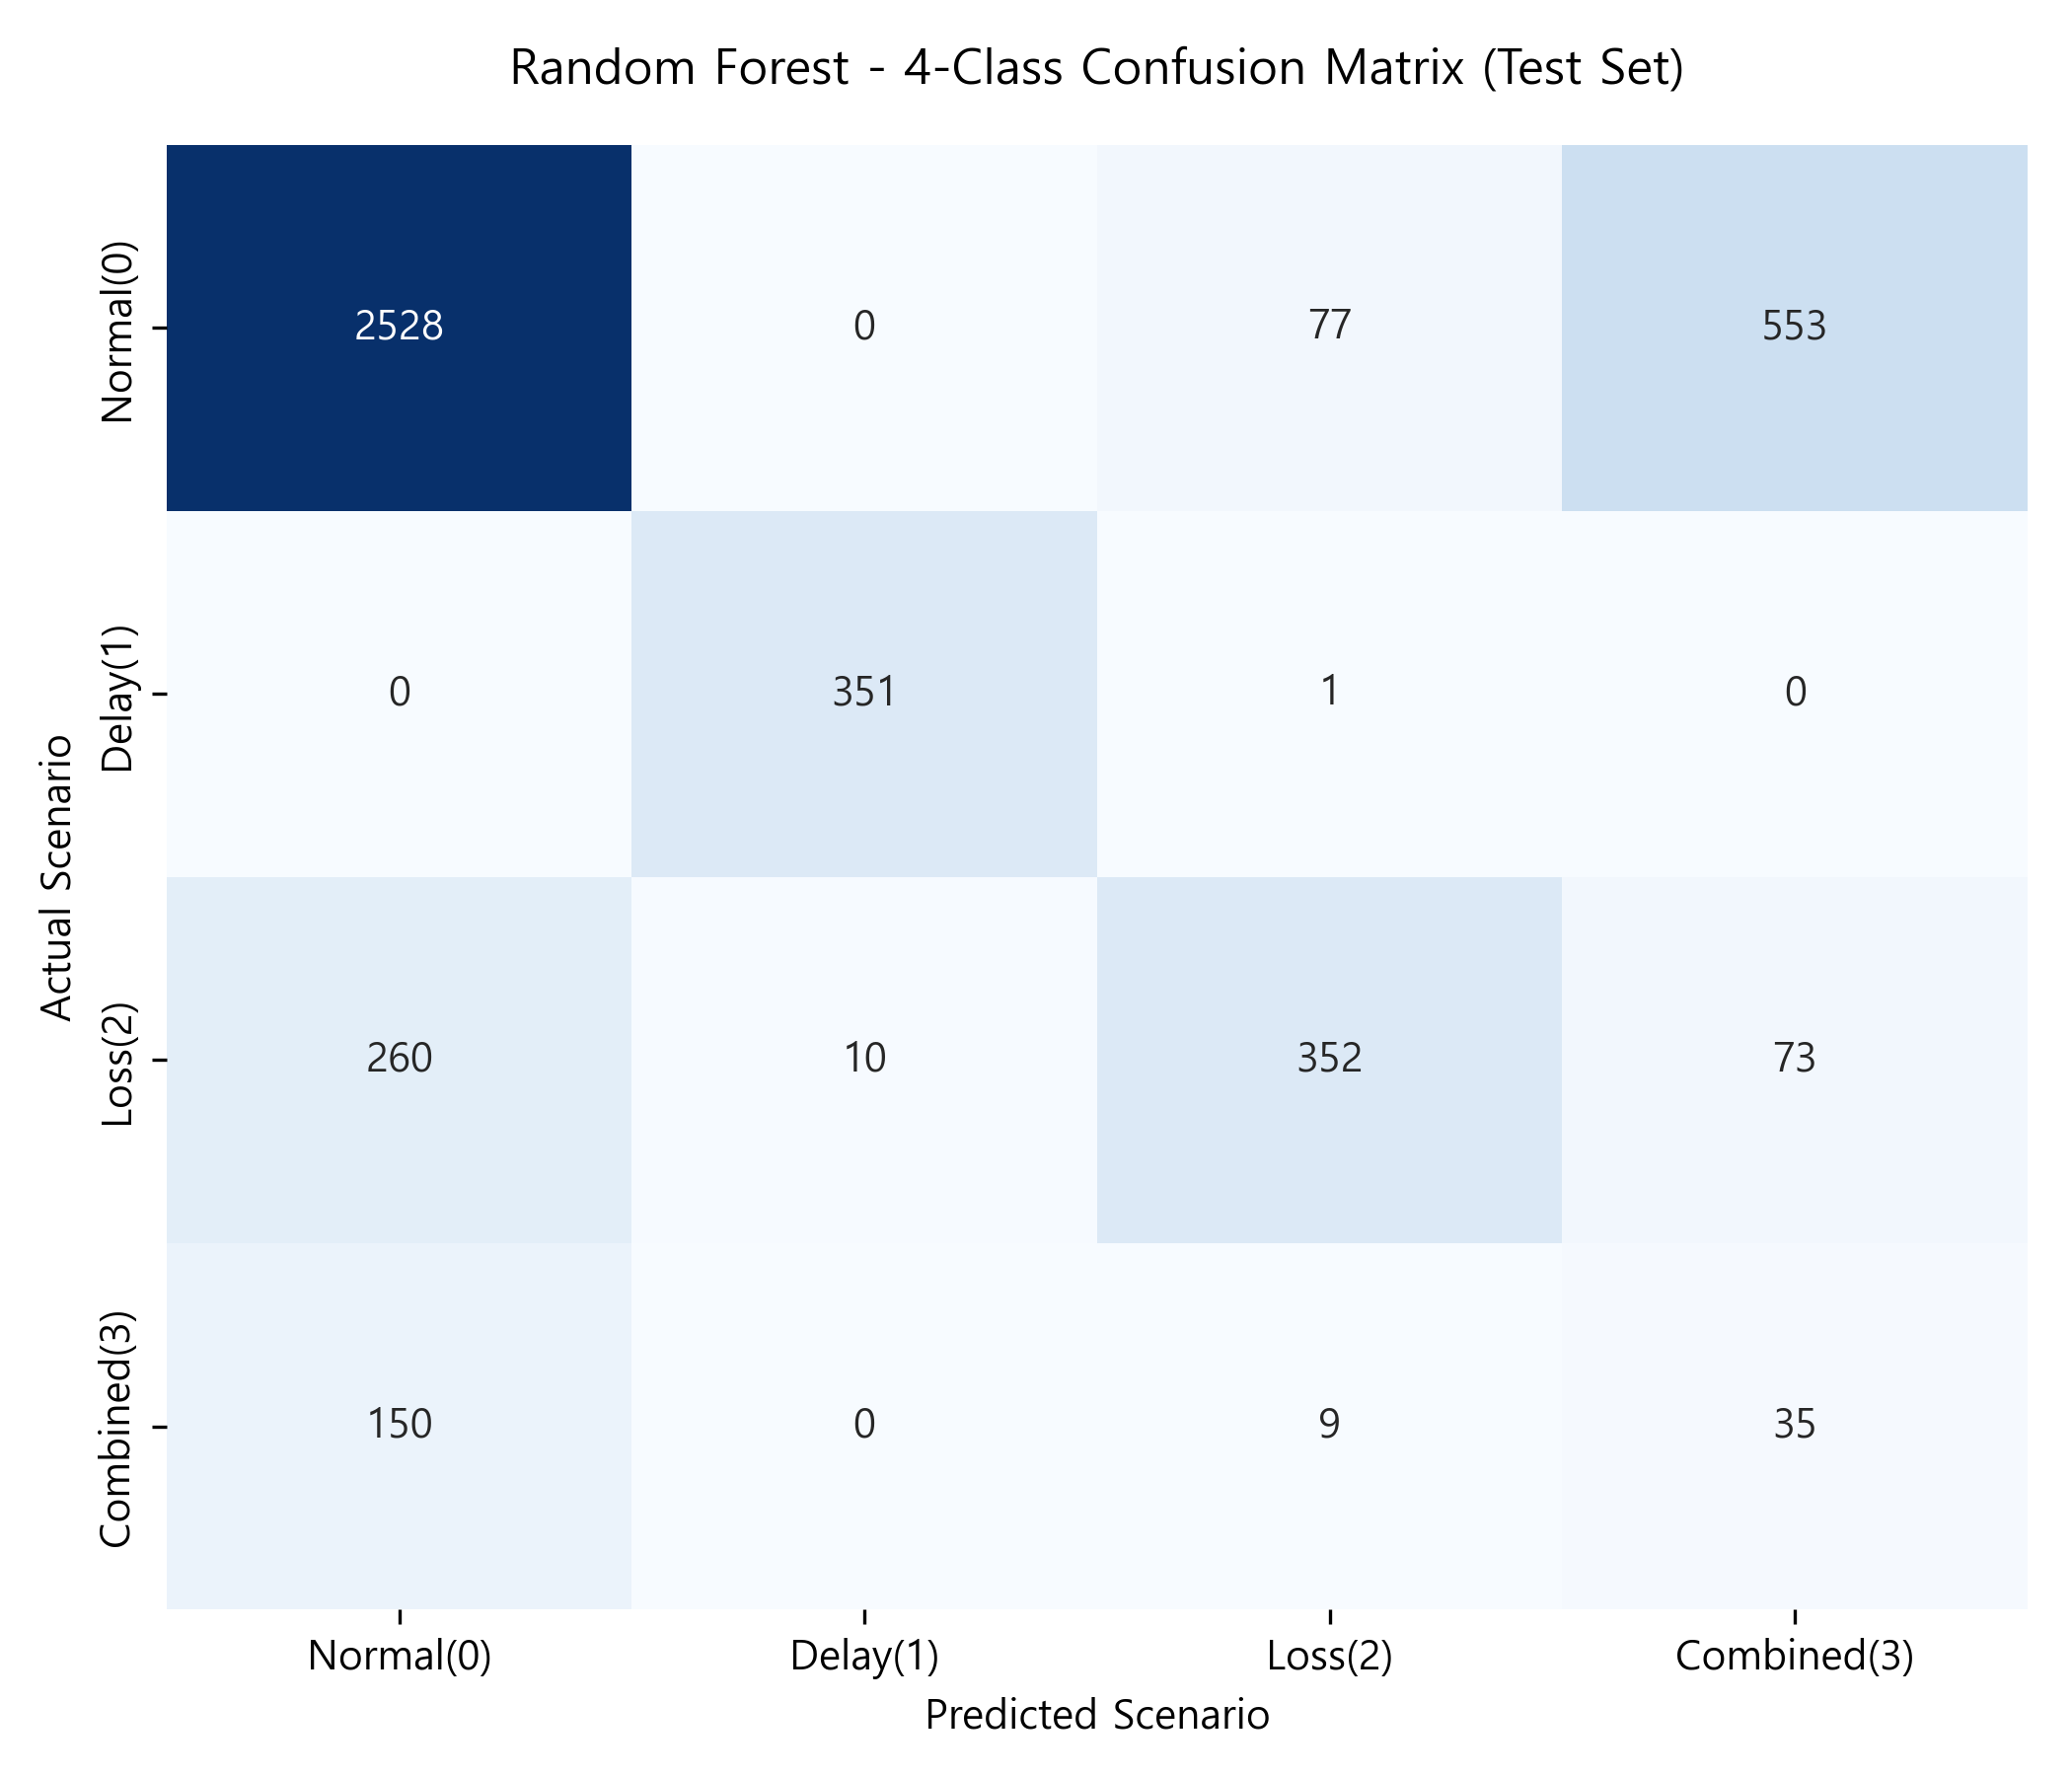

The table this chart was drawn from, first rows:
, Normal(0), Delay(1), Loss(2), Combined(3)
Normal(0), 2528, 0, 77, 553
Delay(1), 0, 351, 1, 0
Loss(2), 260, 10, 352, 73
Combined(3), 150, 0, 9, 35
